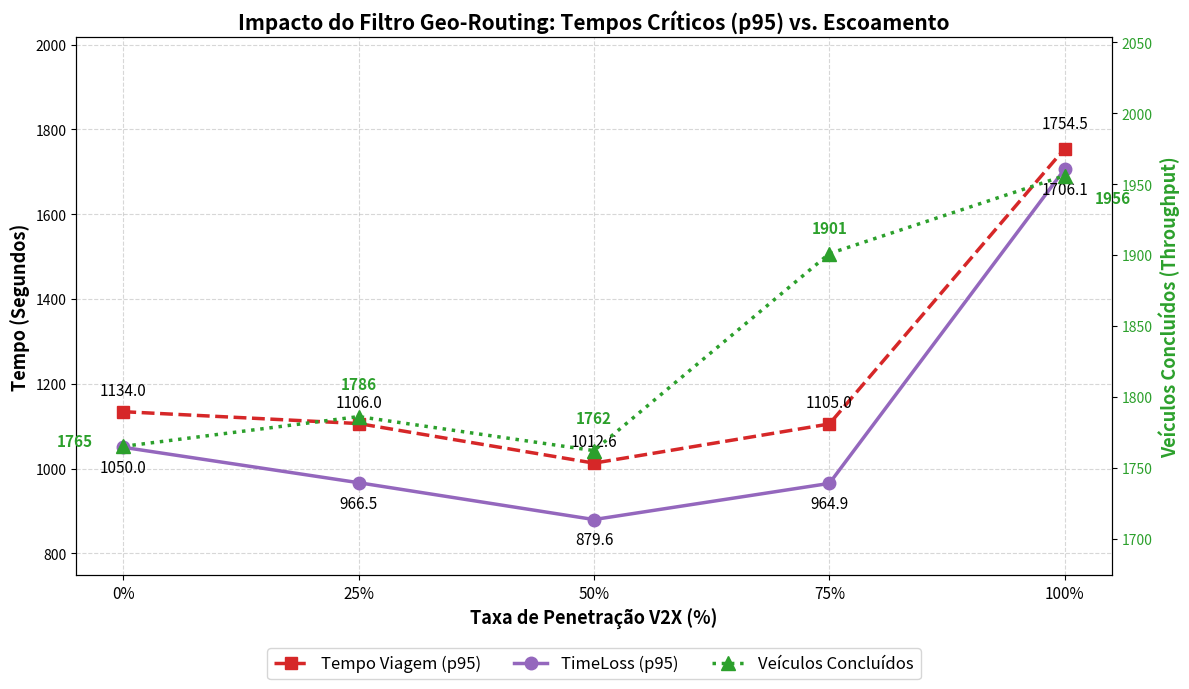

Recreate this plot in Python.
import matplotlib.pyplot as plt

taxas_v2x = [0, 25, 50, 75, 100]
time_loss_p95 = [1050.00, 966.52, 879.58, 964.86, 1706.14]
tempo_viagem_p95 = [1134.00, 1106.00, 1012.65, 1105.00, 1754.50]
veiculos_concluidos = [1765, 1786, 1762, 1901, 1956]

fig, ax1 = plt.subplots(figsize=(12, 7))

color1, color2 = '#d62728', '#9467bd'
ax1.set_xlabel('Taxa de Penetração V2X (%)', fontsize=13, fontweight='bold')
ax1.set_ylabel('Tempo (Segundos)', fontsize=13, fontweight='bold')

ln1 = ax1.plot(taxas_v2x, tempo_viagem_p95, marker='s', linestyle='--', linewidth=2.5, markersize=9, color=color1, label='Tempo Viagem (p95)')
ln2 = ax1.plot(taxas_v2x, time_loss_p95, marker='o', linestyle='-', linewidth=2.5, markersize=9, color=color2, label='TimeLoss (p95)')

# FIX: Posições estáticas absolutas para não haver qualquer colisão
offsets_red = [(0, 12), (0, 12), (0, 12), (0, 12), (0, 15)] # Sempre por cima
offsets_purple = [(0, -18), (0, -18), (0, -18), (0, -18), (0, -18)] # Sempre por baixo

for i, txt in enumerate(tempo_viagem_p95):
    ax1.annotate(f"{txt:.1f}", (taxas_v2x[i], tempo_viagem_p95[i]), textcoords="offset points", xytext=offsets_red[i], ha='center', fontsize=11)

for i, txt in enumerate(time_loss_p95):
    ax1.annotate(f"{txt:.1f}", (taxas_v2x[i], time_loss_p95[i]), textcoords="offset points", xytext=offsets_purple[i], ha='center', fontsize=11)

ax2 = ax1.twinx()
color3 = '#2ca02c'
ax2.set_ylabel('Veículos Concluídos (Throughput)', color=color3, fontsize=13, fontweight='bold')

ln3 = ax2.plot(taxas_v2x, veiculos_concluidos, marker='^', linestyle=':', linewidth=2.5, markersize=10, color=color3, label='Veículos Concluídos')
ax2.tick_params(axis='y', labelcolor=color3)

# FIX: Deslocamentos manuais cirúrgicos para o Throughput
# 0%: empurrado para a esquerda; 25% e 50%: empurrados para cima; 75%: cima; 100%: empurrado para a direita e para baixo
offsets_green = [(-35, 0), (0, 20), (0, 20), (0, 15), (35, -20)]

for i, txt in enumerate(veiculos_concluidos):
    ax2.annotate(f"{txt}", (taxas_v2x[i], veiculos_concluidos[i]), textcoords="offset points", xytext=offsets_green[i], ha='center', fontsize=11, color=color3, fontweight='bold')

ax1.set_xticks(taxas_v2x)
ax1.set_xticklabels([f"{x}%" for x in taxas_v2x], fontsize=11)
ax1.grid(True, linestyle='--', alpha=0.5)
ax1.set_title('Impacto do Filtro Geo-Routing: Tempos Críticos (p95) vs. Escoamento', fontsize=15, fontweight='bold')

lns = ln1 + ln2 + ln3
labs = [l.get_label() for l in lns]
ax1.legend(lns, labs, loc='upper center', bbox_to_anchor=(0.5, -0.12), ncol=3, fontsize=12)

ax1.set_ylim(min(time_loss_p95) * 0.85, max(tempo_viagem_p95) * 1.15)
ax2.set_ylim(min(veiculos_concluidos) * 0.95, max(veiculos_concluidos) * 1.05)

fig.tight_layout()
plt.savefig('grafico_resultados_final_corrigido.png', dpi=300, bbox_inches='tight')
print("Gráfico limpo gerado com sucesso!")
